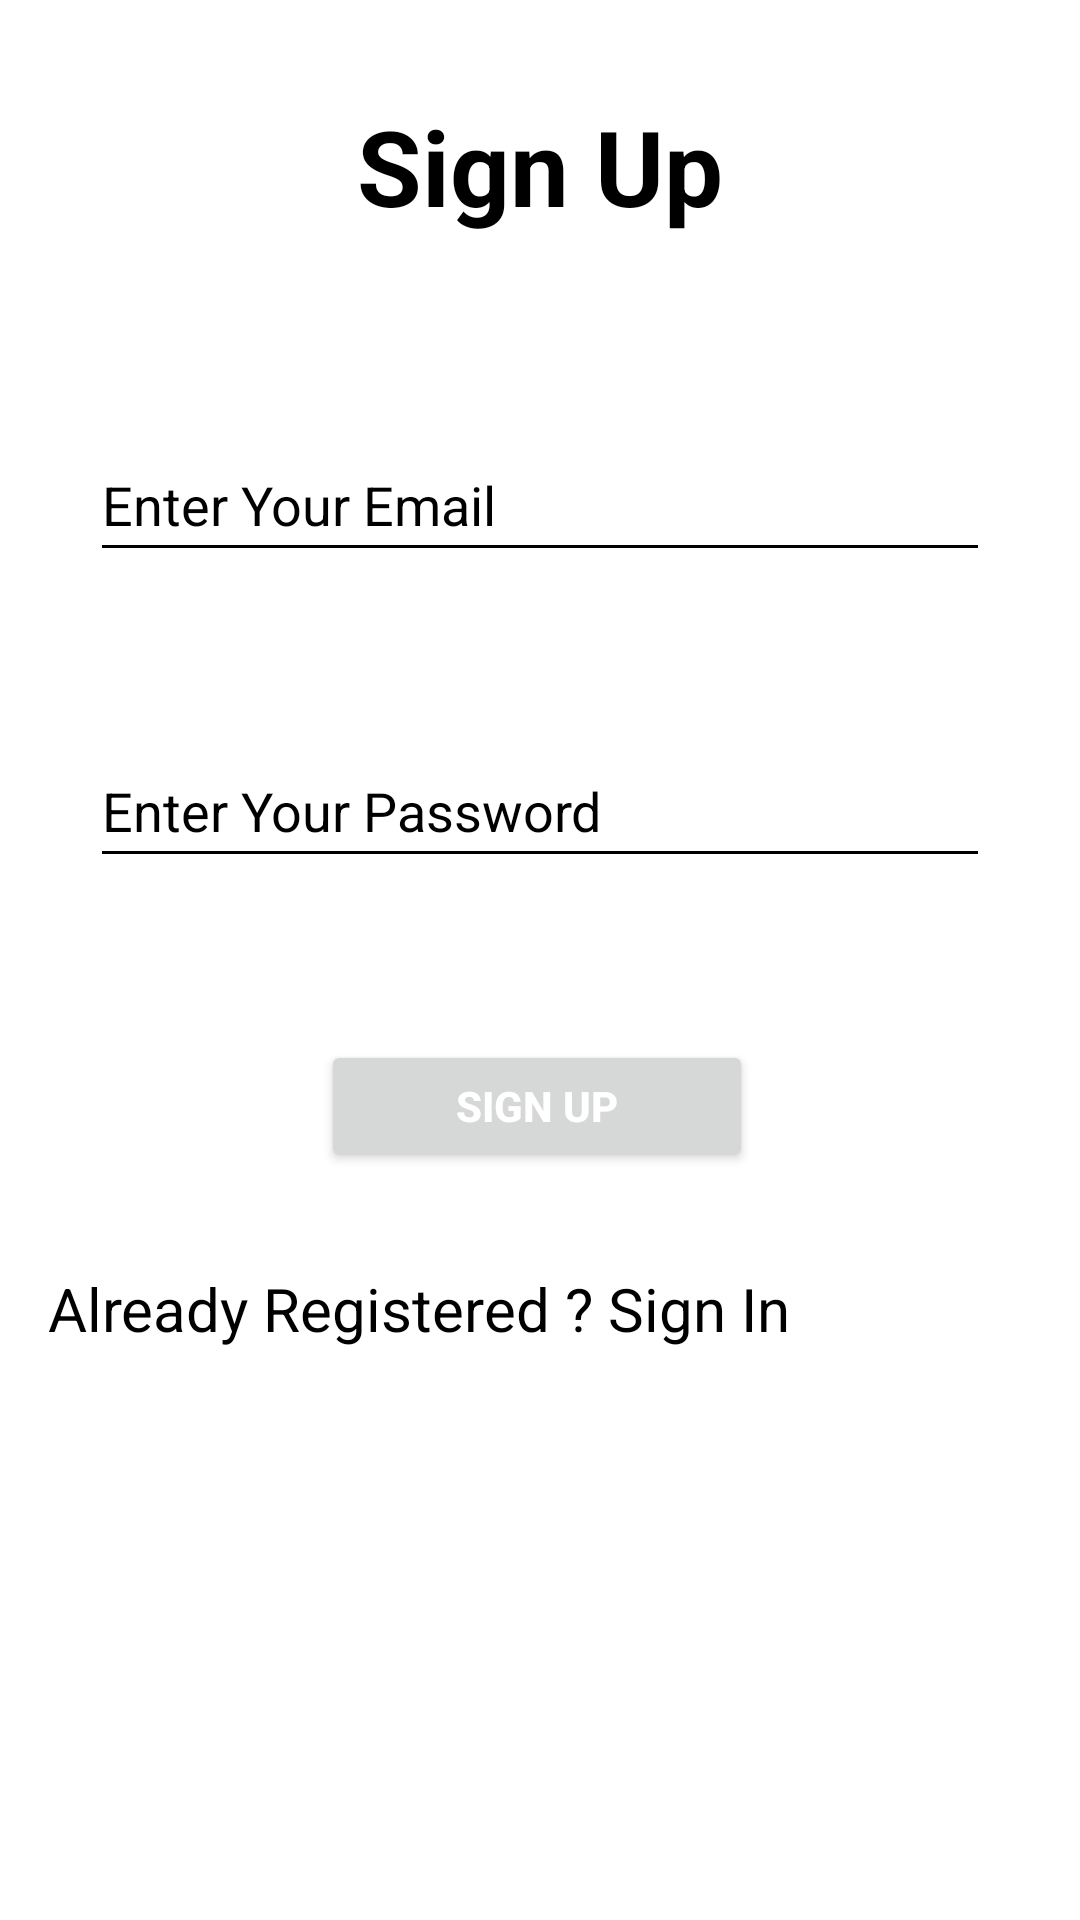

Write the Android layout XML for this screen, with the resource values it uses.
<!-- AndroidManifest.xml: application theme Theme.Hassan -->
<!-- res/layout/register_activity.xml -->
<?xml version="1.0" encoding="utf-8"?>
<androidx.constraintlayout.widget.ConstraintLayout xmlns:android="http://schemas.android.com/apk/res/android"
    xmlns:app="http://schemas.android.com/apk/res-auto"
    xmlns:tools="http://schemas.android.com/tools"
    android:layout_width="match_parent"
    android:layout_height="match_parent">

    <TextView
        android:id="@+id/textView2"
        android:layout_width="wrap_content"
        android:layout_height="wrap_content"
        android:layout_marginTop="32dp"
        android:text="@string/sign_up"
        android:textColor="@color/black"
        android:textSize="35sp"
        android:textStyle="bold"
        app:layout_constraintEnd_toEndOf="parent"
        app:layout_constraintStart_toStartOf="parent"
        app:layout_constraintTop_toTopOf="parent" />

    <EditText
        android:id="@+id/sign_up_email"
        android:layout_width="0dp"
        android:layout_height="wrap_content"
        android:layout_marginHorizontal="30dp"
        android:layout_marginTop="64dp"
        android:backgroundTint="@color/black"
        android:ems="10"
        android:hint="@string/enter_email"
        android:inputType="textEmailAddress"
        android:minHeight="48dp"
        android:textColor="@color/black"
        android:textColorHint="@color/black"
        app:layout_constraintEnd_toEndOf="parent"
        app:layout_constraintHorizontal_bias="0.5"
        app:layout_constraintStart_toStartOf="parent"
        app:layout_constraintTop_toBottomOf="@+id/textView2" />

    <EditText
        android:id="@+id/sing_up_pass"
        android:layout_width="0dp"
        android:layout_height="wrap_content"
        android:layout_marginHorizontal="30dp"
        android:layout_marginTop="54dp"
        android:backgroundTint="@color/black"
        android:ems="10"
        android:hint="@string/enter_pass"
        android:inputType="textPassword"
        android:minHeight="48dp"
        android:textColor="@color/black"
        android:textColorHint="@color/black"
        app:layout_constraintEnd_toEndOf="parent"
        app:layout_constraintHorizontal_bias="0.5"
        app:layout_constraintStart_toStartOf="parent"
        app:layout_constraintTop_toBottomOf="@+id/sign_up_email" />

    <Button
        android:id="@+id/sign_up_btn"
        android:layout_width="144dp"
        android:layout_height="44dp"
        android:layout_marginTop="54dp"
        android:text="@string/sign_up"
        android:textColor="@color/white"

        android:textStyle="bold"
        app:layout_constraintEnd_toEndOf="parent"
        app:layout_constraintHorizontal_bias="0.495"
        app:layout_constraintStart_toStartOf="parent"
        app:layout_constraintTop_toBottomOf="@+id/sing_up_pass"
        tools:ignore="TouchTargetSizeCheck" />

    <TextView
        android:id="@+id/sign_in_text"
        android:layout_width="328dp"
        android:layout_height="56dp"
        android:layout_marginTop="32dp"
        android:text="@string/already_registered"
        android:textColor="@color/black"
        android:textSize="20sp"
        app:layout_constraintEnd_toEndOf="parent"
        app:layout_constraintHorizontal_bias="0.5"
        app:layout_constraintStart_toStartOf="parent"
        app:layout_constraintTop_toBottomOf="@+id/sign_up_btn" />
</androidx.constraintlayout.widget.ConstraintLayout>
<!-- resources referenced by this layout -->
<resources>
  <color name="black">#FF000000</color>
  <color name="white">#FFFFFFFF</color>
  <string name="already_registered">Already Registered ? Sign In</string>
  <string name="enter_email">Enter Your Email</string>
  <string name="enter_pass">Enter Your Password</string>
  <string name="sign_up">Sign Up</string>
  <style name="Theme.Hassan" parent="Theme.MaterialComponents.DayNight.DarkActionBar">
          
          <item name="colorPrimary">@color/purple_500</item>
          <item name="colorPrimaryVariant">@color/purple_700</item>
          <item name="colorOnPrimary">@color/white</item>
          
          <item name="colorSecondary">@color/teal_200</item>
          <item name="colorSecondaryVariant">@color/teal_700</item>
          <item name="colorOnSecondary">@color/black</item>
          
          <item name="android:statusBarColor" tools:targetApi="l">?attr/colorPrimaryVariant</item>
          
      </style>
  <color name="purple_500">#FF6200EE</color>
  <color name="purple_700">#FF3700B3</color>
  <color name="teal_200">#FF03DAC5</color>
  <color name="teal_700">#FF018786</color>
</resources>
